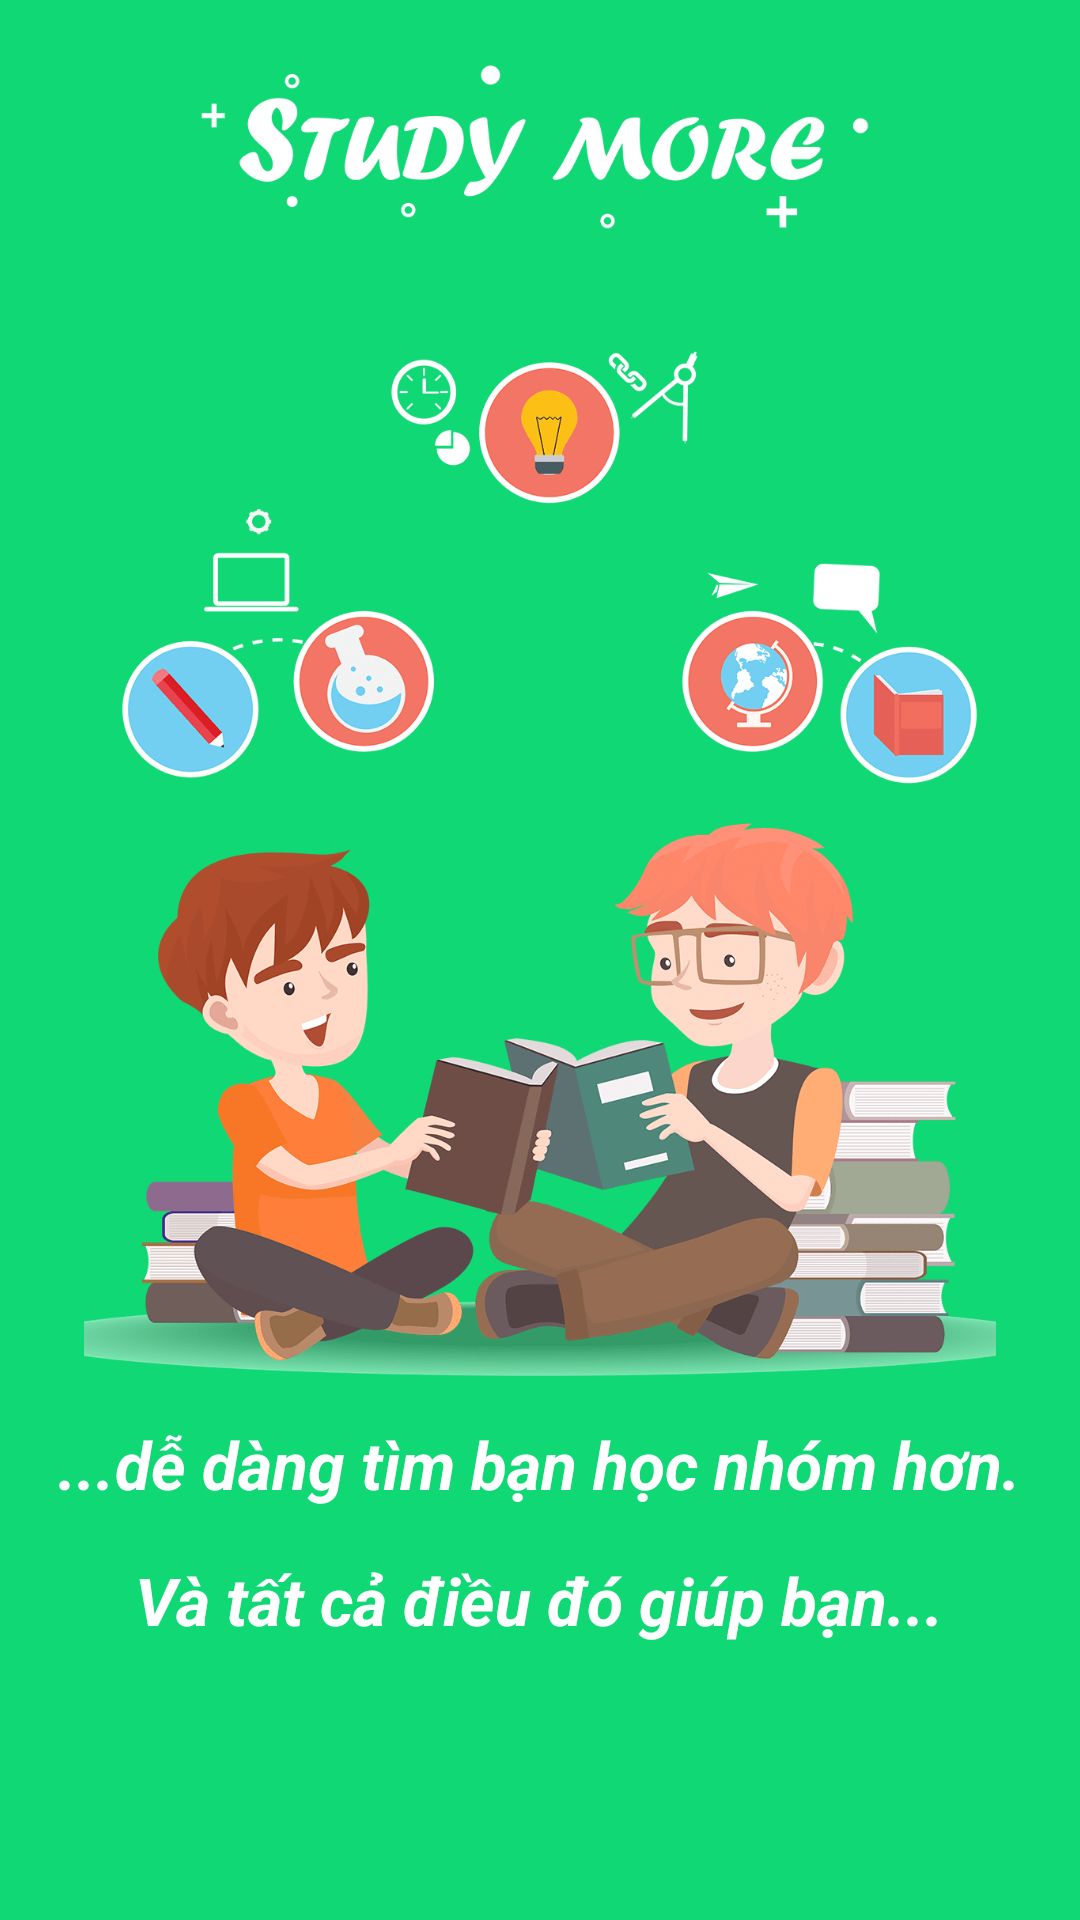

Android layout source for this screen:
<!-- AndroidManifest.xml: application theme AppTheme -->
<!-- res/layout/fragment_intro2.xml -->
<?xml version="1.0" encoding="utf-8"?>
<RelativeLayout xmlns:android="http://schemas.android.com/apk/res/android"
    android:layout_width="match_parent"
    android:layout_height="match_parent"
    android:background="@color/colorApp"
    android:orientation="vertical"
    android:paddingTop="@dimen/padding_very_large">

    <ImageView
        android:id="@+id/img_intro2"
        android:layout_width="match_parent"
        android:layout_height="match_parent"
        android:layout_alignParentBottom="true"
        android:layout_marginBottom="84dp"
        android:src="@drawable/img_intro_2" />

    <TextView
        android:id="@+id/description2b"
        android:layout_width="wrap_content"
        android:layout_height="wrap_content"
        android:layout_alignParentBottom="true"
        android:layout_centerHorizontal="true"
        android:layout_marginBottom="84dp"
        android:layout_marginLeft="@dimen/margin_very_large"
        android:layout_marginRight="@dimen/margin_very_large"
        android:gravity="center"
        android:paddingBottom="@dimen/margin_large"
        android:paddingTop="@dimen/margin_large"
        android:text="@string/description2b"
        android:textColor="@color/white"
        android:textSize="22sp"
        android:textStyle="italic|bold" />

    <TextView
        android:id="@+id/description2a"
        android:layout_width="wrap_content"
        android:layout_height="wrap_content"
        android:layout_above="@id/description2b"
        android:layout_centerHorizontal="true"
        android:gravity="center"
        android:paddingBottom="@dimen/margin_large"
        android:paddingTop="@dimen/margin_large"
        android:text="@string/description2a"
        android:textColor="@color/white"
        android:textSize="22sp"
        android:textStyle="italic|bold" />

</RelativeLayout>
<!-- resources referenced by this layout -->
<resources>
  <color name="colorApp">#0FD874</color>
  <color name="white">#ffffff</color>
  <dimen name="margin_large">8dp</dimen>
  <dimen name="margin_very_large">16dp</dimen>
  <dimen name="padding_very_large">16dp</dimen>
  <!-- drawable img_intro_2: png bitmap (drawable-nodpi, 86451 bytes) -->
  <string name="description2a">...dễ dàng tìm bạn học nhóm hơn.</string>
  <string name="description2b">Và tất cả điều đó giúp bạn...</string>
  <style name="AppTheme" parent="Theme.AppCompat.Light.NoActionBar">
          
          <item name="colorPrimary">@color/colorPrimary</item>
          <item name="colorPrimaryDark">@color/colorPrimaryDark</item>
          <item name="colorAccent">@color/colorAccent</item>
      </style>
  <color name="colorPrimary">#4CAF50</color>
  <color name="colorPrimaryDark">#388E3C</color>
  <color name="colorAccent">#FF5252</color>
</resources>
